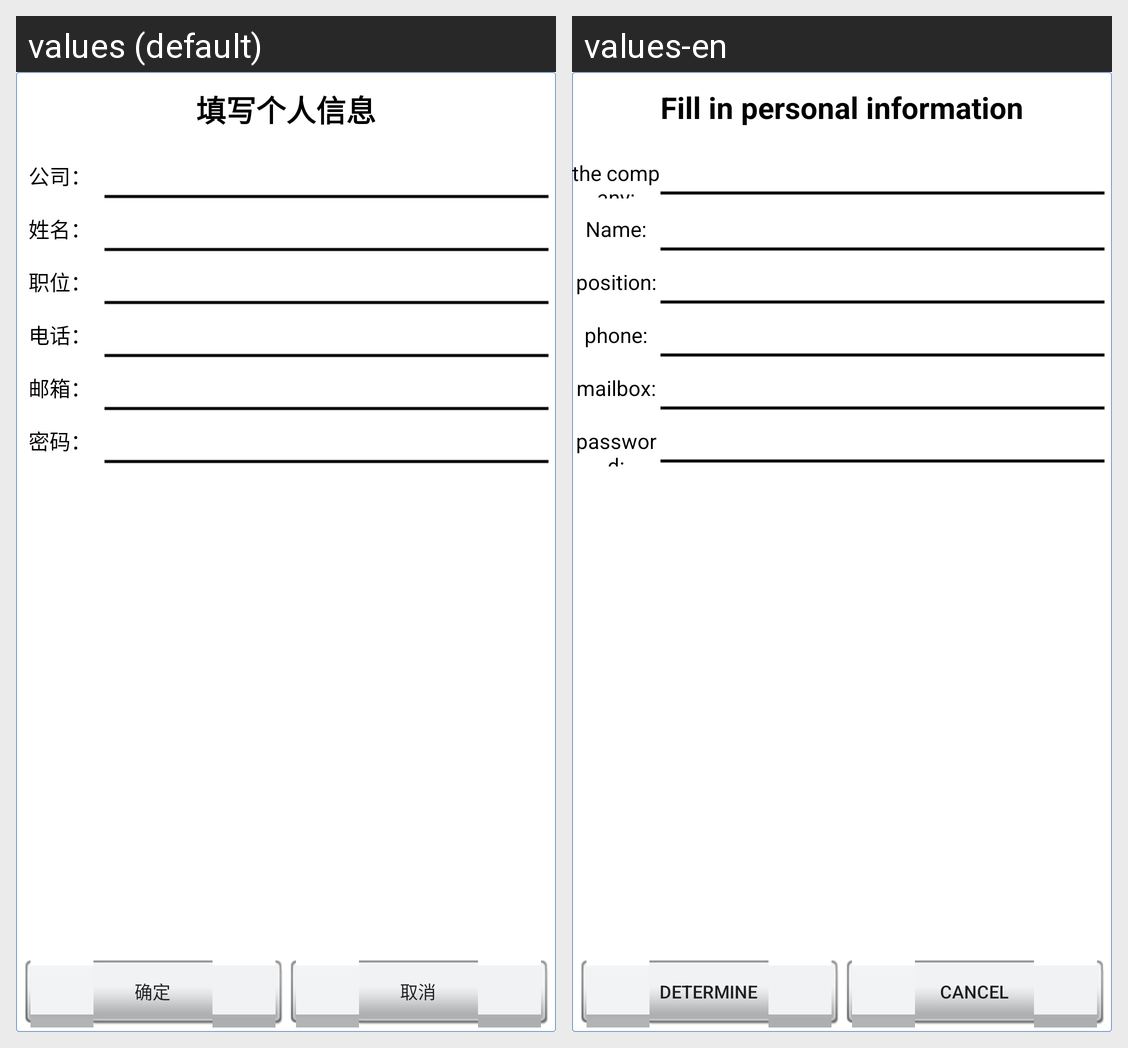

The Android screen above is rendered under two locales of the same app. Produce the string resources it draws, with the default and per-locale values.
Android screen res/layout/new_member_layout.xml rendered under 2 locales, left to right: values (default), values-en. Device: Nexus 5 (rendered at 1080×1920; each locale shown at half size, 540×960, under a caption strip naming it); theme MyAppTheme.
Strings drawn on this screen, with the default value and each locale's value (text and hints the layout hard-codes, and strings that could not be matched under every locale, appear in the picture but are not listed):

tv_fill_information
  values: 填写个人信息
  values-en: Fill in personal information

tv_company_info
  values: 公司：
  values-en: the company:

tv_name_info
  values: 姓名：
  values-en: Name:

tv_job_info
  values: 职位：
  values-en: position:

tv_phone_info
  values: 电话：
  values-en: phone:

tv_email_info
  values: 邮箱：
  values-en: mailbox:

member_pwd
  values: 密码：
  values-en: password:

ensure
  values: 确定
  values-en: determine

cancel
  values: 取消
  values-en: cancel
